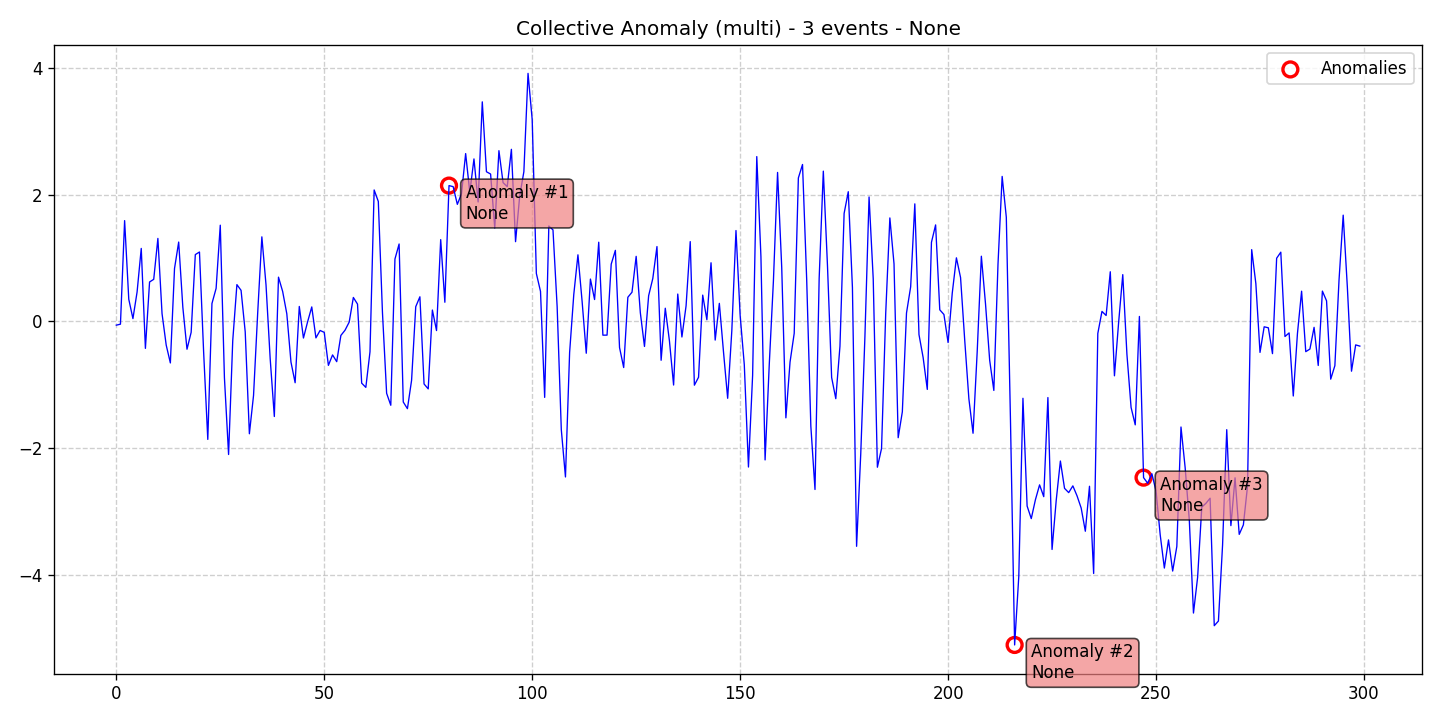

The data file committed next to this chart (first rows):
data, stationary, det_lin_up, det_lin_down, det_quad, det_cubic, det_exp, det_damped, stoc_trend, volatility, single_seas, multiple_seas, point_anom_single, point_anom_multi, collect_anom, context_anom, mean_shift, var_shift, trend_shift, date, is_break, is_anomaly, is_multi, location_beginning
-0.05934, 0, 0, 0, 0, 0, 0, 0, 0, 0, 0, 0, 0, 0, 1, 0, 0, 0, 0, 2020-01-01, 0, 0, 1, 0
-0.04367, 0, 0, 0, 0, 0, 0, 0, 0, 0, 0, 0, 0, 0, 1, 0, 0, 0, 0, 2020-01-02, 0, 0, 1, 0
1.592, 0, 0, 0, 0, 0, 0, 0, 0, 0, 0, 0, 0, 0, 1, 0, 0, 0, 0, 2020-01-03, 0, 0, 1, 0
0.3505, 0, 0, 0, 0, 0, 0, 0, 0, 0, 0, 0, 0, 0, 1, 0, 0, 0, 0, 2020-01-04, 0, 0, 1, 0
0.04425, 0, 0, 0, 0, 0, 0, 0, 0, 0, 0, 0, 0, 0, 1, 0, 0, 0, 0, 2020-01-05, 0, 0, 1, 0
0.4651, 0, 0, 0, 0, 0, 0, 0, 0, 0, 0, 0, 0, 0, 1, 0, 0, 0, 0, 2020-01-06, 0, 0, 1, 0
1.153, 0, 0, 0, 0, 0, 0, 0, 0, 0, 0, 0, 0, 0, 1, 0, 0, 0, 0, 2020-01-07, 0, 0, 1, 0
-0.426, 0, 0, 0, 0, 0, 0, 0, 0, 0, 0, 0, 0, 0, 1, 0, 0, 0, 0, 2020-01-08, 0, 0, 1, 0
0.6228, 0, 0, 0, 0, 0, 0, 0, 0, 0, 0, 0, 0, 0, 1, 0, 0, 0, 0, 2020-01-09, 0, 0, 1, 0
0.6648, 0, 0, 0, 0, 0, 0, 0, 0, 0, 0, 0, 0, 0, 1, 0, 0, 0, 0, 2020-01-10, 0, 0, 1, 0
1.311, 0, 0, 0, 0, 0, 0, 0, 0, 0, 0, 0, 0, 0, 1, 0, 0, 0, 0, 2020-01-11, 0, 0, 1, 0
0.1225, 0, 0, 0, 0, 0, 0, 0, 0, 0, 0, 0, 0, 0, 1, 0, 0, 0, 0, 2020-01-12, 0, 0, 1, 0
-0.3738, 0, 0, 0, 0, 0, 0, 0, 0, 0, 0, 0, 0, 0, 1, 0, 0, 0, 0, 2020-01-13, 0, 0, 1, 0
-0.6561, 0, 0, 0, 0, 0, 0, 0, 0, 0, 0, 0, 0, 0, 1, 0, 0, 0, 0, 2020-01-14, 0, 0, 1, 0
0.836, 0, 0, 0, 0, 0, 0, 0, 0, 0, 0, 0, 0, 0, 1, 0, 0, 0, 0, 2020-01-15, 0, 0, 1, 0
1.254, 0, 0, 0, 0, 0, 0, 0, 0, 0, 0, 0, 0, 0, 1, 0, 0, 0, 0, 2020-01-16, 0, 0, 1, 0
0.2231, 0, 0, 0, 0, 0, 0, 0, 0, 0, 0, 0, 0, 0, 1, 0, 0, 0, 0, 2020-01-17, 0, 0, 1, 0
-0.4395, 0, 0, 0, 0, 0, 0, 0, 0, 0, 0, 0, 0, 0, 1, 0, 0, 0, 0, 2020-01-18, 0, 0, 1, 0
-0.1725, 0, 0, 0, 0, 0, 0, 0, 0, 0, 0, 0, 0, 0, 1, 0, 0, 0, 0, 2020-01-19, 0, 0, 1, 0
1.056, 0, 0, 0, 0, 0, 0, 0, 0, 0, 0, 0, 0, 0, 1, 0, 0, 0, 0, 2020-01-20, 0, 0, 1, 0
1.097, 0, 0, 0, 0, 0, 0, 0, 0, 0, 0, 0, 0, 0, 1, 0, 0, 0, 0, 2020-01-21, 0, 0, 1, 0
-0.4841, 0, 0, 0, 0, 0, 0, 0, 0, 0, 0, 0, 0, 0, 1, 0, 0, 0, 0, 2020-01-22, 0, 0, 1, 0
-1.864, 0, 0, 0, 0, 0, 0, 0, 0, 0, 0, 0, 0, 0, 1, 0, 0, 0, 0, 2020-01-23, 0, 0, 1, 0
0.2825, 0, 0, 0, 0, 0, 0, 0, 0, 0, 0, 0, 0, 0, 1, 0, 0, 0, 0, 2020-01-24, 0, 0, 1, 0
0.5218, 0, 0, 0, 0, 0, 0, 0, 0, 0, 0, 0, 0, 0, 1, 0, 0, 0, 0, 2020-01-25, 0, 0, 1, 0
1.52, 0, 0, 0, 0, 0, 0, 0, 0, 0, 0, 0, 0, 0, 1, 0, 0, 0, 0, 2020-01-26, 0, 0, 1, 0
-0.8897, 0, 0, 0, 0, 0, 0, 0, 0, 0, 0, 0, 0, 0, 1, 0, 0, 0, 0, 2020-01-27, 0, 0, 1, 0
-2.103, 0, 0, 0, 0, 0, 0, 0, 0, 0, 0, 0, 0, 0, 1, 0, 0, 0, 0, 2020-01-28, 0, 0, 1, 0
-0.3035, 0, 0, 0, 0, 0, 0, 0, 0, 0, 0, 0, 0, 0, 1, 0, 0, 0, 0, 2020-01-29, 0, 0, 1, 0
0.5812, 0, 0, 0, 0, 0, 0, 0, 0, 0, 0, 0, 0, 0, 1, 0, 0, 0, 0, 2020-01-30, 0, 0, 1, 0
0.4907, 0, 0, 0, 0, 0, 0, 0, 0, 0, 0, 0, 0, 0, 1, 0, 0, 0, 0, 2020-01-31, 0, 0, 1, 0
-0.1658, 0, 0, 0, 0, 0, 0, 0, 0, 0, 0, 0, 0, 0, 1, 0, 0, 0, 0, 2020-02-01, 0, 0, 1, 0
-1.775, 0, 0, 0, 0, 0, 0, 0, 0, 0, 0, 0, 0, 0, 1, 0, 0, 0, 0, 2020-02-02, 0, 0, 1, 0
-1.169, 0, 0, 0, 0, 0, 0, 0, 0, 0, 0, 0, 0, 0, 1, 0, 0, 0, 0, 2020-02-03, 0, 0, 1, 0
0.1349, 0, 0, 0, 0, 0, 0, 0, 0, 0, 0, 0, 0, 0, 1, 0, 0, 0, 0, 2020-02-04, 0, 0, 1, 0
1.336, 0, 0, 0, 0, 0, 0, 0, 0, 0, 0, 0, 0, 0, 1, 0, 0, 0, 0, 2020-02-05, 0, 0, 1, 0
0.5773, 0, 0, 0, 0, 0, 0, 0, 0, 0, 0, 0, 0, 0, 1, 0, 0, 0, 0, 2020-02-06, 0, 0, 1, 0
-0.5877, 0, 0, 0, 0, 0, 0, 0, 0, 0, 0, 0, 0, 0, 1, 0, 0, 0, 0, 2020-02-07, 0, 0, 1, 0
-1.502, 0, 0, 0, 0, 0, 0, 0, 0, 0, 0, 0, 0, 0, 1, 0, 0, 0, 0, 2020-02-08, 0, 0, 1, 0
0.699, 0, 0, 0, 0, 0, 0, 0, 0, 0, 0, 0, 0, 0, 1, 0, 0, 0, 0, 2020-02-09, 0, 0, 1, 0
0.4731, 0, 0, 0, 0, 0, 0, 0, 0, 0, 0, 0, 0, 0, 1, 0, 0, 0, 0, 2020-02-10, 0, 0, 1, 0
0.1203, 0, 0, 0, 0, 0, 0, 0, 0, 0, 0, 0, 0, 0, 1, 0, 0, 0, 0, 2020-02-11, 0, 0, 1, 0
-0.6426, 0, 0, 0, 0, 0, 0, 0, 0, 0, 0, 0, 0, 0, 1, 0, 0, 0, 0, 2020-02-12, 0, 0, 1, 0
-0.969, 0, 0, 0, 0, 0, 0, 0, 0, 0, 0, 0, 0, 0, 1, 0, 0, 0, 0, 2020-02-13, 0, 0, 1, 0
0.2362, 0, 0, 0, 0, 0, 0, 0, 0, 0, 0, 0, 0, 0, 1, 0, 0, 0, 0, 2020-02-14, 0, 0, 1, 0
-0.2624, 0, 0, 0, 0, 0, 0, 0, 0, 0, 0, 0, 0, 0, 1, 0, 0, 0, 0, 2020-02-15, 0, 0, 1, 0
-0.006421, 0, 0, 0, 0, 0, 0, 0, 0, 0, 0, 0, 0, 0, 1, 0, 0, 0, 0, 2020-02-16, 0, 0, 1, 0
0.2288, 0, 0, 0, 0, 0, 0, 0, 0, 0, 0, 0, 0, 0, 1, 0, 0, 0, 0, 2020-02-17, 0, 0, 1, 0
-0.2604, 0, 0, 0, 0, 0, 0, 0, 0, 0, 0, 0, 0, 0, 1, 0, 0, 0, 0, 2020-02-18, 0, 0, 1, 0
-0.143, 0, 0, 0, 0, 0, 0, 0, 0, 0, 0, 0, 0, 0, 1, 0, 0, 0, 0, 2020-02-19, 0, 0, 1, 0
-0.173, 0, 0, 0, 0, 0, 0, 0, 0, 0, 0, 0, 0, 0, 1, 0, 0, 0, 0, 2020-02-20, 0, 0, 1, 0
-0.6945, 0, 0, 0, 0, 0, 0, 0, 0, 0, 0, 0, 0, 0, 1, 0, 0, 0, 0, 2020-02-21, 0, 0, 1, 0
-0.5293, 0, 0, 0, 0, 0, 0, 0, 0, 0, 0, 0, 0, 0, 1, 0, 0, 0, 0, 2020-02-22, 0, 0, 1, 0
-0.6359, 0, 0, 0, 0, 0, 0, 0, 0, 0, 0, 0, 0, 0, 1, 0, 0, 0, 0, 2020-02-23, 0, 0, 1, 0
-0.2215, 0, 0, 0, 0, 0, 0, 0, 0, 0, 0, 0, 0, 0, 1, 0, 0, 0, 0, 2020-02-24, 0, 0, 1, 0
-0.1391, 0, 0, 0, 0, 0, 0, 0, 0, 0, 0, 0, 0, 0, 1, 0, 0, 0, 0, 2020-02-25, 0, 0, 1, 0
-0.01085, 0, 0, 0, 0, 0, 0, 0, 0, 0, 0, 0, 0, 0, 1, 0, 0, 0, 0, 2020-02-26, 0, 0, 1, 0
0.3782, 0, 0, 0, 0, 0, 0, 0, 0, 0, 0, 0, 0, 0, 1, 0, 0, 0, 0, 2020-02-27, 0, 0, 1, 0
0.2734, 0, 0, 0, 0, 0, 0, 0, 0, 0, 0, 0, 0, 0, 1, 0, 0, 0, 0, 2020-02-28, 0, 0, 1, 0
-0.9753, 0, 0, 0, 0, 0, 0, 0, 0, 0, 0, 0, 0, 0, 1, 0, 0, 0, 0, 2020-02-29, 0, 0, 1, 0
... 240 more rows
